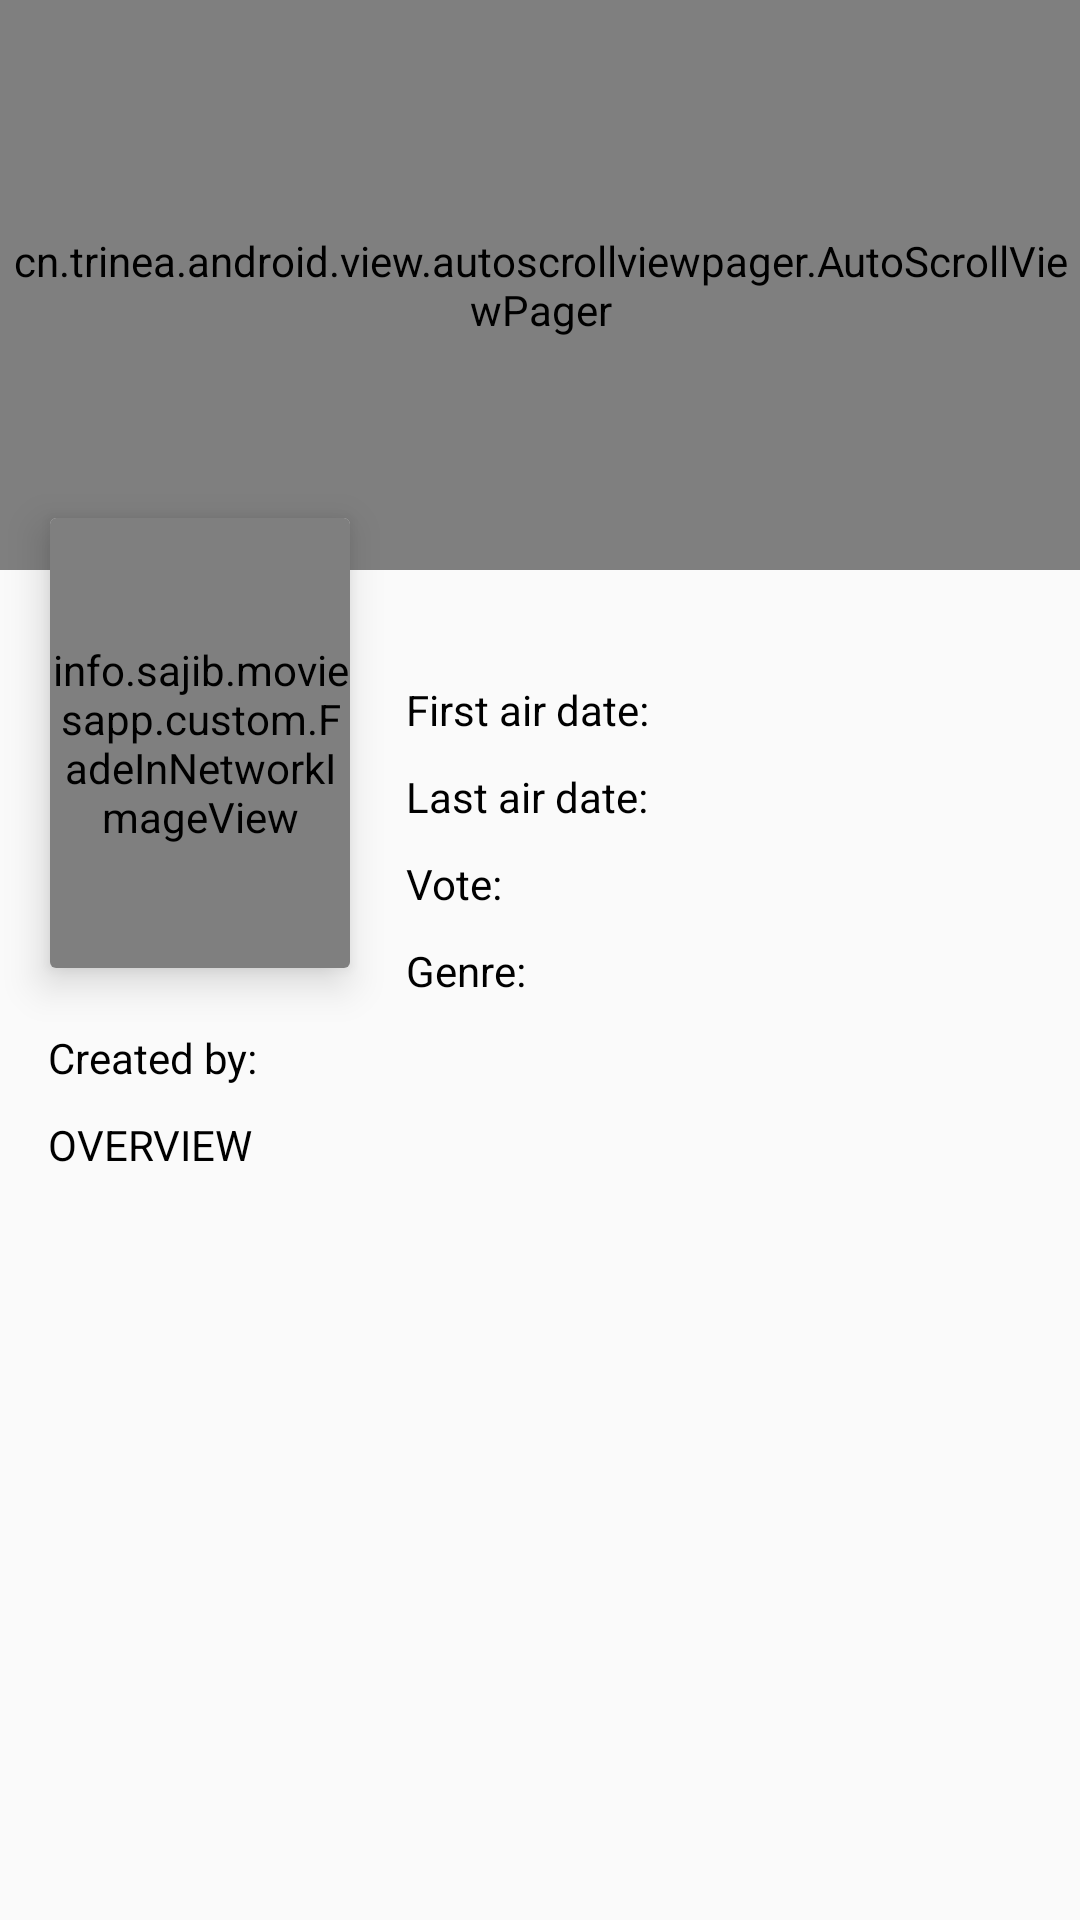

Produce the Android XML layout that renders to this screen, including the resource entries it uses.
<!-- AndroidManifest.xml: application theme AppTheme -->
<!-- res/layout/tv_description_layout.xml -->
<?xml version="1.0" encoding="utf-8"?>
<RelativeLayout xmlns:android="http://schemas.android.com/apk/res/android"
    android:layout_width="match_parent"
    android:layout_height="wrap_content"
    xmlns:app="http://schemas.android.com/apk/res-auto"
    android:orientation="vertical">

    <cn.trinea.android.view.autoscrollviewpager.AutoScrollViewPager
        android:id="@+id/tv_description_layout_viewpager"
        android:layout_width="match_parent"
        android:layout_height="190dp"/>
<androidx.cardview.widget.CardView
    android:id="@+id/onee"
    android:layout_marginTop="160dp"
    android:layout_marginStart="8dp"
    android:layout_width="wrap_content"
    app:cardElevation="8dp"
    app:cardUseCompatPadding="true"
    android:layout_height="wrap_content">
    <info.sajib.moviesapp.custom.FadeInNetworkImageView
        android:id="@+id/tv_description_layout_profile"
        android:layout_width="100dp"
        android:layout_height="150dp"

         />
</androidx.cardview.widget.CardView>
    <TextView
        android:id="@+id/tv_description_layout_tvshowname"
        android:layout_width="wrap_content"
        android:layout_height="wrap_content"
        android:layout_below="@+id/tv_description_layout_viewpager"
        android:layout_marginStart="10dp"
        android:layout_toEndOf="@+id/onee"
        android:textColor="#4495f7"
        android:textSize="20sp" />

    <TextView
        android:id="@+id/one"
        android:layout_width="wrap_content"
        android:layout_height="wrap_content"
        android:layout_below="@+id/tv_description_layout_tvshowname"
        android:layout_marginStart="10dp"
        android:layout_marginTop="10dp"
        android:layout_toEndOf="@+id/onee"
        android:text="@string/first_air_date"
        android:textColor="#000000"
        android:textSize="14sp" />

    <TextView
        android:id="@+id/tv_description_layout_firstairdate"
        android:layout_width="wrap_content"
        android:layout_height="wrap_content"
        android:layout_below="@+id/tv_description_layout_tvshowname"
        android:layout_marginStart="10dp"
        android:layout_marginTop="10dp"
        android:layout_toEndOf="@+id/one"
        android:textColor="#113a66"
        android:textSize="14sp" />

    <TextView
        android:id="@+id/two"
        android:layout_width="wrap_content"
        android:layout_height="wrap_content"
        android:layout_below="@+id/one"
        android:layout_marginStart="10dp"
        android:layout_marginTop="10dp"
        android:layout_toEndOf="@+id/onee"
        android:text="@string/last_air_date"
        android:textColor="#000000"
        android:textSize="14sp" />

    <TextView
        android:id="@+id/tv_description_layout_lastairdate"
        android:layout_width="wrap_content"
        android:layout_height="wrap_content"
        android:layout_below="@+id/tv_description_layout_firstairdate"
        android:layout_marginStart="10dp"
        android:layout_marginTop="10dp"
        android:layout_toRightOf="@+id/two"
        android:textColor="#113a66"
        android:textSize="14sp" />
    <TextView
        android:id="@+id/twoo"
        android:layout_width="wrap_content"
        android:layout_height="wrap_content"
        android:layout_below="@+id/two"
        android:layout_marginStart="10dp"
        android:layout_marginTop="10dp"
        android:layout_toEndOf="@+id/onee"
        android:text="@string/vote"
        android:textColor="#000000"
        android:textSize="14sp" />

    <TextView
        android:id="@+id/tv_description_layout_vote_average"
        android:layout_width="wrap_content"
        android:layout_height="wrap_content"
        android:layout_below="@+id/tv_description_layout_lastairdate"
        android:layout_marginStart="10dp"
        android:layout_marginTop="10dp"
        android:layout_toRightOf="@+id/two"
        android:textColor="#113a66"
        android:textSize="14sp" />
    <TextView
        android:id="@+id/twooo"
        android:layout_width="wrap_content"
        android:layout_height="wrap_content"
        android:layout_below="@+id/twoo"
        android:layout_marginStart="10dp"
        android:layout_marginTop="10dp"
        android:layout_toEndOf="@+id/onee"
        android:text="Genre:"
        android:textColor="#000000"
        android:textSize="14sp" />

    <TextView
        android:id="@+id/tv_description_layout_genre"
        android:layout_width="wrap_content"
        android:layout_height="wrap_content"
        android:layout_below="@+id/tv_description_layout_vote_average"
        android:layout_marginStart="10dp"
        android:layout_marginTop="10dp"
        android:layout_toEndOf="@+id/twooo"
        android:textColor="#113a66"
        android:textSize="14sp" />

    <TextView
        android:id="@+id/three"
        android:layout_width="wrap_content"
        android:layout_height="wrap_content"
        android:layout_below="@+id/twooo"
        android:layout_marginStart="16dp"
        android:layout_marginTop="10dp"
        android:text="@string/created_by"
        android:textColor="#000000"
        android:textSize="14sp" />

    <TextView
        android:id="@+id/tv_description_layout_createdby"
        android:layout_width="wrap_content"
        android:layout_height="wrap_content"
        android:layout_below="@+id/twooo"
        android:layout_marginStart="10dp"
        android:layout_marginTop="10dp"
        android:layout_toEndOf="@+id/onee"
        android:textColor="#113a66"
        android:textSize="14sp" />

    <TextView
        android:id="@+id/four"
        android:layout_width="wrap_content"
        android:layout_height="wrap_content"
        android:layout_below="@+id/tv_description_layout_createdby"
        android:layout_marginStart="16dp"
        android:layout_marginTop="10dp"
        android:text="@string/overview"
        android:textColor="#000000"
        android:textSize="14sp" />

    <TextView
        android:id="@+id/tv_description_layout_overview"
        android:layout_width="match_parent"
        android:layout_height="wrap_content"
        android:layout_below="@+id/four"
        android:layout_marginStart="12dp"
        android:layout_marginTop="10dp"
        android:layout_marginBottom="8dp"
        android:textColor="#113a66"
        android:textSize="14sp" />

</RelativeLayout>
<!-- resources referenced by this layout -->
<resources>
  <string name="created_by">Created by:</string>
  <string name="first_air_date">First air date:</string>
  <string name="last_air_date">Last air date:</string>
  <string name="overview">OVERVIEW</string>
  <string name="vote">Vote:</string>
  <style name="AppTheme" parent="AppTheme.Base" />
  <style name="AppTheme.Base" parent="Theme.AppCompat.Light.NoActionBar">
          
          <item name="colorPrimary">@color/colorPrimary</item>
          <item name="colorPrimaryDark">@color/colorPrimaryDark</item>
          <item name="colorAccent">@color/colorAccent</item>
      </style>
  <color name="colorPrimary">#3F51B5</color>
  <color name="colorPrimaryDark">#303F9F</color>
  <color name="colorAccent">#FFC107</color>
</resources>
